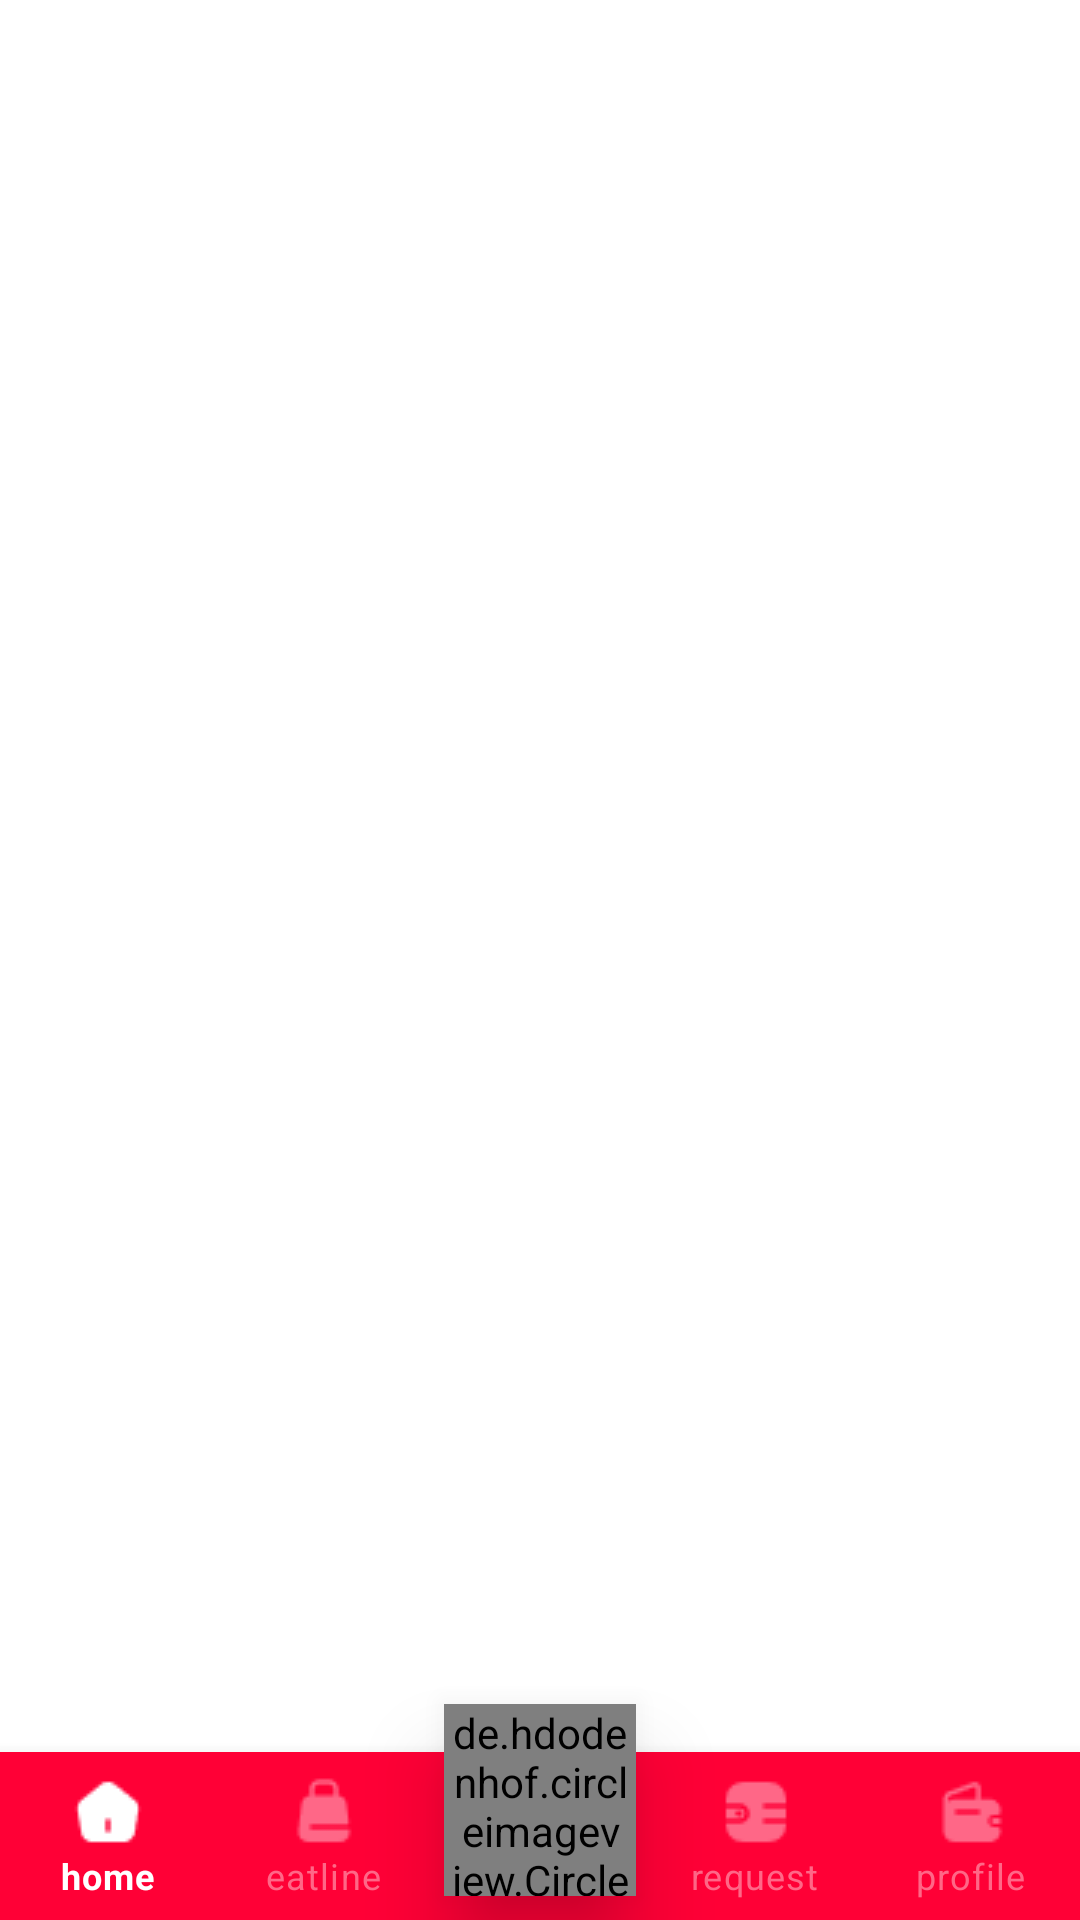

Produce the Android XML layout that renders to this screen, including the resource entries it uses.
<!-- AndroidManifest.xml: application theme AppTheme -->
<!-- res/layout/activity_main.xml -->
<?xml version="1.0" encoding="utf-8"?>
<androidx.constraintlayout.widget.ConstraintLayout xmlns:android="http://schemas.android.com/apk/res/android"
    xmlns:app="http://schemas.android.com/apk/res-auto"
    xmlns:tools="http://schemas.android.com/tools"
    android:layout_width="match_parent"
    android:layout_height="match_parent"
    tools:context=".modules.main.MainActivity">

    <FrameLayout
        android:id="@+id/container"
        android:layout_width="match_parent"
        android:layout_height="0dp"
        app:layout_constraintBottom_toTopOf="@id/navigation"
        app:layout_constraintTop_toTopOf="parent" />

    <com.google.android.material.bottomnavigation.BottomNavigationView
        android:id="@+id/navigation"
        android:layout_width="match_parent"
        android:layout_height="wrap_content"
        android:background="#FF0036"
        app:itemIconTint="@color/bottom_nav_tint"
        app:itemTextColor="@color/bottom_nav_tint"
        app:labelVisibilityMode="labeled"
        app:layout_constraintBottom_toBottomOf="parent"
        android:layout_gravity="bottom"
        app:menu="@menu/navigation" />

    <de.hdodenhof.circleimageview.CircleImageView
        android:id="@+id/btnHome"
        android:layout_width="@dimen/margin_4x"
        android:layout_height="@dimen/margin_4x"
        android:layout_gravity="center"
        android:layout_marginBottom="@dimen/margin_half"
        android:elevation="@dimen/margin_1x"
        app:layout_constraintBottom_toBottomOf="parent"
        app:layout_constraintStart_toStartOf="parent"
        app:layout_constraintEnd_toEndOf="parent"
        android:src="@drawable/ic_camera"
        app:layout_anchor="@id/navigation"
        app:layout_anchorGravity="center"
        />

</androidx.constraintlayout.widget.ConstraintLayout>
<!-- resources referenced by this layout -->
<resources>
  <dimen name="margin_1x">16dp</dimen>
  <dimen name="margin_4x">64dp</dimen>
  <dimen name="margin_half">8dp</dimen>
  <!-- drawable ic_camera: png bitmap (drawable, 1214 bytes) -->
  <style name="AppTheme" parent="Theme.MaterialComponents.Light.NoActionBar">
          
          <item name="colorPrimary">@color/colorPrimary</item>
          <item name="colorPrimaryDark">@color/colorPrimaryDark</item>
          <item name="colorAccent">@color/colorAccent</item>
          <item name="android:textColor">@color/colorWhite</item>
          <item name="materialButtonStyle">@style/BaseButton</item>
      </style>
  <color name="colorPrimary">#FF0036</color>
  <color name="colorPrimaryDark">#152C52</color>
  <color name="colorAccent">#FF6787</color>
  <color name="colorWhite">#FFFFFF</color>
  <style name="BaseButton" parent="Widget.MaterialComponents.Button">
          <item name="android:textColor">@color/colorWhite</item>
          <item name="android:letterSpacing">0</item>
          <item name="android:textSize">16sp</item>
          <item name="cornerRadius">@dimen/margin_half</item>
          <item name="android:backgroundTint">@color/colorAccent</item>
          <item name="android:gravity">center</item>
          <item name="android:textAllCaps">false</item>
          <item name="android:paddingStart">@dimen/margin_5x</item>
          <item name="android:paddingEnd">@dimen/margin_5x</item>
          <item name="android:paddingTop">@dimen/margin_1x</item>
          <item name="android:paddingBottom">@dimen/margin_1x</item>
      </style>
  <dimen name="margin_5x">80dp</dimen>
</resources>
